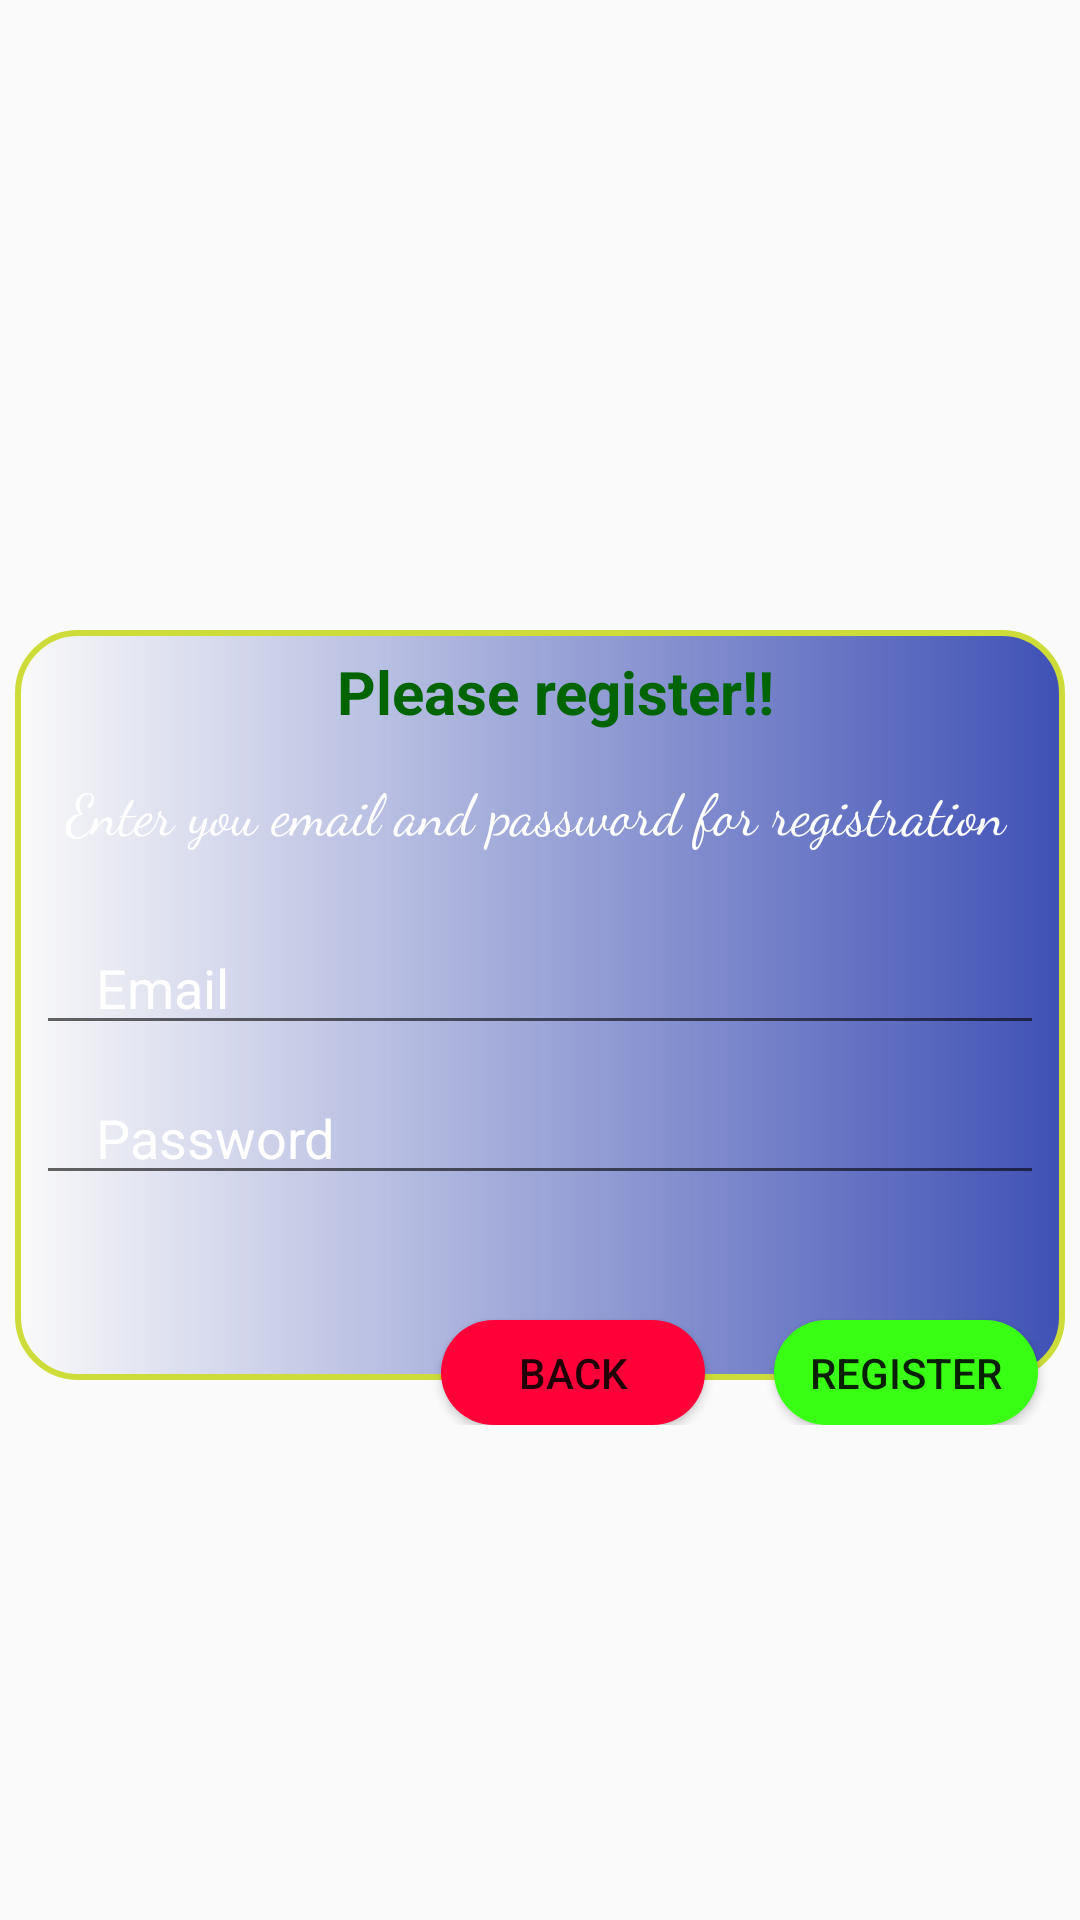

Reconstruct the res/layout file that produces this screen, plus the resources it refers to.
<!-- AndroidManifest.xml: application theme Theme.AppCompat.Light.NoActionBar -->
<!-- res/layout/login_dialog.xml -->
<?xml version="1.0" encoding="utf-8"?>

<RelativeLayout xmlns:android="http://schemas.android.com/apk/res/android"
    android:layout_width="fill_parent"
    android:layout_height="fill_parent"
    android:layout_centerHorizontal="true"
    android:gravity="center"
    android:orientation="vertical">

    <RelativeLayout
        android:layout_width="350dp"
        android:layout_height="310dp"
        android:layout_centerInParent="true">


        <Button
            android:id="@+id/backButton"
            android:layout_width="wrap_content"
            android:layout_height="35dp"
            android:layout_alignParentRight="true"
            android:layout_alignParentBottom="true"
            android:layout_marginRight="120dp"
            android:background="@drawable/red_colour"
            android:text="@string/back" />

        <Button
            android:id="@+id/okButton"
            android:layout_width="wrap_content"
            android:layout_height="35dp"
            android:layout_alignParentRight="true"
            android:layout_alignParentBottom="true"
            android:layout_marginTop="5dp"
            android:layout_marginRight="9dp"

            android:background="@drawable/green_button"
            android:text="@string/ok" />

        <RelativeLayout
            android:layout_width="350dp"
            android:layout_height="250dp"
            android:layout_alignParentBottom="true"
            android:layout_centerHorizontal="true"
            android:layout_marginBottom="15dp"
            android:background="@drawable/blue_button_shape">

            <TextView
                android:id="@+id/tvTitle"
                android:layout_width="match_parent"
                android:layout_height="wrap_content"
                android:gravity="center_horizontal"
                android:paddingLeft="10dp"
                android:text="@string/please_register"
                android:textColor="#006400"
                android:textSize="20sp"
                android:textStyle="bold" />

            <TextView
                android:id="@+id/tvDescription"
                android:layout_width="match_parent"
                android:layout_height="wrap_content"
                android:layout_marginTop="40dp"
                android:fontFamily="cursive"
                android:paddingLeft="10dp"
                android:text="@string/enter_you_email_and_password_for_registration"
                android:textColor="#ffffff"
                android:textSize="19sp" />

            <EditText

                android:id="@+id/etEmail"
                android:layout_width="match_parent"
                android:layout_height="wrap_content"
                android:layout_marginTop="90dp"
                android:hint="Email"
                android:inputType="textEmailAddress"
                android:paddingLeft="20dp"
                android:textColor="#ffffff"
                android:textColorHint="#ffffff" />

            <EditText
                android:id="@+id/etPassword"
                android:layout_width="match_parent"
                android:layout_height="wrap_content"
                android:layout_marginTop="140dp"
                android:hint="Password"
                android:inputType="textPassword"
                android:paddingLeft="20dp"
                android:textColor="#ffffff"
                android:textColorHint="#ffffff" />


        </RelativeLayout>
    </RelativeLayout>


</RelativeLayout>
<!-- resources referenced by this layout -->
<resources>
  <!-- drawable blue_button_shape (drawable) -->
  <?xml version="1.0" encoding="utf-8"?>
  
  <shape xmlns:android="http://schemas.android.com/apk/res/android"
      android:shape="rectangle">
  
      <gradient
          android:angle="180"
          android:startColor="#3F51B5" />
  
      <padding
          android:bottom="7dp"
          android:top="7dp"
          android:left="7dp"
          android:right="7dp"/>
      <stroke
          android:width="2dp"
          android:color="#CDDC39"/>
  
      <corners
          android:radius="58dp"/>
  
  </shape>
  <!-- drawable green_button (drawable) -->
  <?xml version="1.0" encoding="utf-8"?>
  
  <shape xmlns:android="http://schemas.android.com/apk/res/android"
      android:shape="rectangle">
      <solid
          android:color="#39ff14"
        />
  
  
  
      <corners
          android:radius="45dp"/>
  
  
  
  
  </shape>
  <!-- drawable red_colour (drawable) -->
  <?xml version="1.0" encoding="utf-8"?>
  
  <shape xmlns:android="http://schemas.android.com/apk/res/android"
      android:shape="rectangle">
      <solid
          android:color="#ff0038" />
      <corners
          android:radius="45dp"/>
  
  
  
  
  </shape>
  <string name="back">Back</string>
  <string name="enter_you_email_and_password_for_registration">Enter you email and password for registration</string>
  <string name="ok">Register</string>
  <string name="please_register">Please register!!</string>
</resources>
